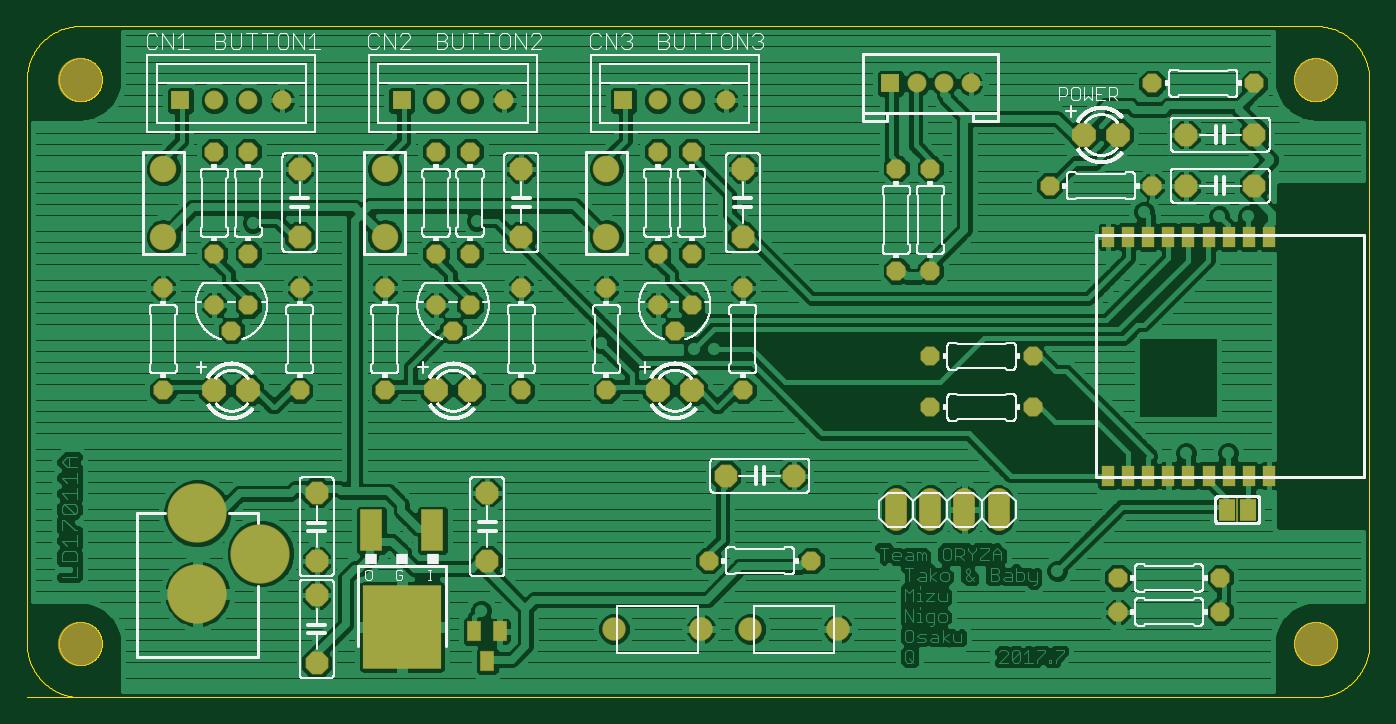
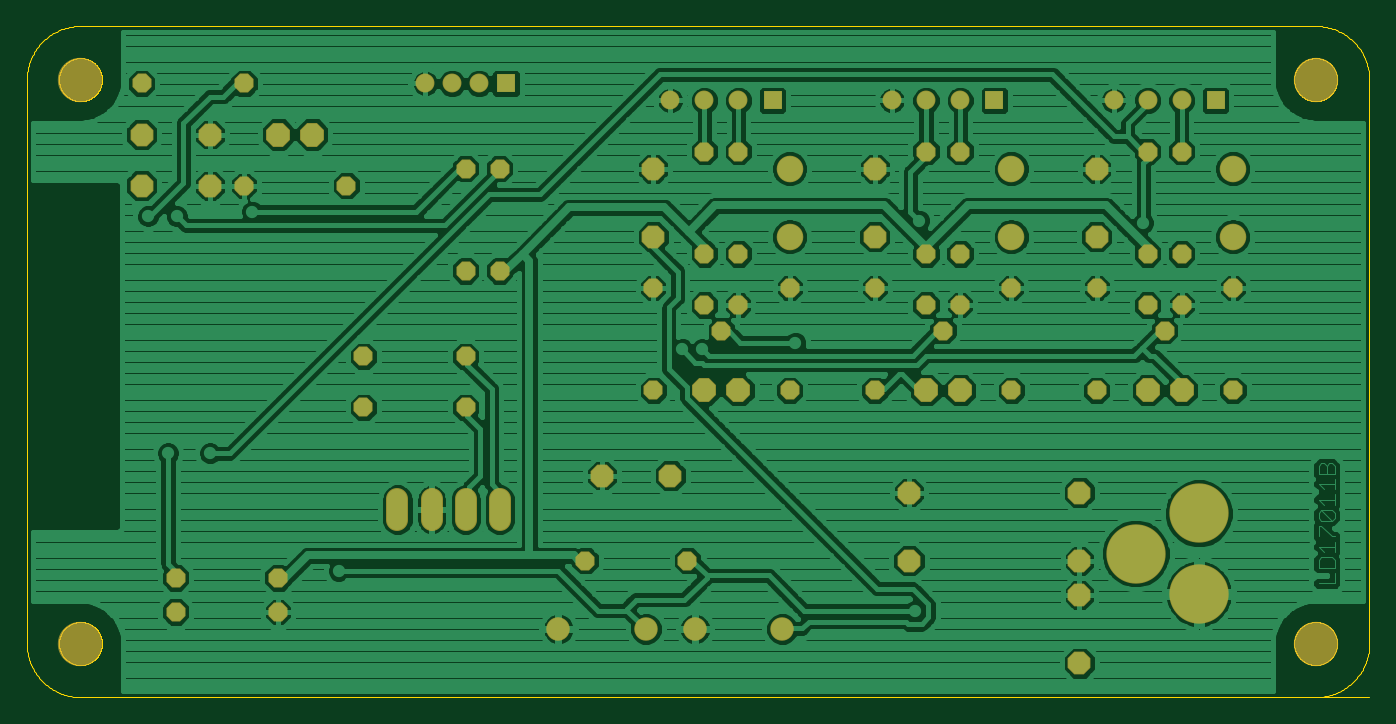
Circuit board: 7 layer files. Board 100.0 x 50.0 mm.
- bottom_copper: YosanoLoveButton.GBL (116853 bytes)
- bottom_mask: YosanoLoveButton.GBS (2817 bytes)
- outline: YosanoLoveButton.GKO (26914 bytes)
- top_copper: YosanoLoveButton.GTL (144226 bytes)
- top_silk: YosanoLoveButton.GTO (385535 bytes)
- paste: YosanoLoveButton.GTP (387 bytes)
- top_mask: YosanoLoveButton.GTS (3570 bytes)

=== bottom_copper: YosanoLoveButton.GBL (116853 bytes, source omitted) ===
=== bottom_mask: YosanoLoveButton.GBS ===
G75*
%MOIN*%
%OFA0B0*%
%FSLAX25Y25*%
%IPPOS*%
%LPD*%
%AMOC8*
5,1,8,0,0,1.08239X$1,22.5*
%
%ADD10OC8,0.06700*%
%ADD11R,0.05550X0.05550*%
%ADD12C,0.05550*%
%ADD13C,0.07800*%
%ADD14C,0.17400*%
%ADD15C,0.06400*%
%ADD16OC8,0.05600*%
%ADD17C,0.06896*%
%ADD18OC8,0.07000*%
%ADD19C,0.12998*%
D10*
X0135244Y0044156D03*
X0135244Y0064156D03*
X0135244Y0074156D03*
X0135244Y0094156D03*
X0185244Y0094156D03*
X0185244Y0074156D03*
X0255244Y0099156D03*
X0275244Y0099156D03*
X0260244Y0169156D03*
X0260244Y0189156D03*
X0195244Y0189156D03*
X0195244Y0169156D03*
X0130244Y0169156D03*
X0130244Y0189156D03*
X0390244Y0184156D03*
X0410244Y0184156D03*
X0410244Y0199156D03*
X0390244Y0199156D03*
D11*
X0303433Y0214156D03*
X0225244Y0209156D03*
X0160244Y0209156D03*
X0095244Y0209156D03*
D12*
X0105244Y0209156D03*
X0115244Y0209156D03*
X0125244Y0209156D03*
X0170244Y0209156D03*
X0180244Y0209156D03*
X0190244Y0209156D03*
X0235244Y0209156D03*
X0245244Y0209156D03*
X0255244Y0209156D03*
X0311307Y0214156D03*
X0319181Y0214156D03*
X0327055Y0214156D03*
D13*
X0220244Y0189156D03*
X0220244Y0169156D03*
X0155244Y0169156D03*
X0155244Y0189156D03*
X0090244Y0189156D03*
X0090244Y0169156D03*
D14*
X0100244Y0088093D03*
X0118748Y0076282D03*
X0100244Y0064471D03*
D15*
X0305244Y0086156D02*
X0305244Y0092156D01*
X0315244Y0092156D02*
X0315244Y0086156D01*
X0325244Y0086156D02*
X0325244Y0092156D01*
X0335244Y0092156D02*
X0335244Y0086156D01*
D16*
X0370244Y0069156D03*
X0370244Y0059156D03*
X0400244Y0059156D03*
X0400244Y0069156D03*
X0345244Y0119156D03*
X0345244Y0134156D03*
X0315244Y0134156D03*
X0315244Y0119156D03*
X0260244Y0124156D03*
X0240244Y0141656D03*
X0235244Y0149156D03*
X0245244Y0149156D03*
X0260244Y0154156D03*
X0245244Y0164156D03*
X0235244Y0164156D03*
X0220244Y0154156D03*
X0195244Y0154156D03*
X0180244Y0149156D03*
X0175244Y0141656D03*
X0170244Y0149156D03*
X0155244Y0154156D03*
X0170244Y0164156D03*
X0180244Y0164156D03*
X0130244Y0154156D03*
X0115244Y0149156D03*
X0110244Y0141656D03*
X0105244Y0149156D03*
X0090244Y0154156D03*
X0105244Y0164156D03*
X0115244Y0164156D03*
X0115244Y0194156D03*
X0105244Y0194156D03*
X0170244Y0194156D03*
X0180244Y0194156D03*
X0235244Y0194156D03*
X0245244Y0194156D03*
X0305244Y0189156D03*
X0315244Y0189156D03*
X0350244Y0184156D03*
X0380244Y0184156D03*
X0380244Y0214156D03*
X0410244Y0214156D03*
X0315244Y0159156D03*
X0305244Y0159156D03*
X0220244Y0124156D03*
X0195244Y0124156D03*
X0155244Y0124156D03*
X0130244Y0124156D03*
X0090244Y0124156D03*
X0250244Y0074156D03*
X0280244Y0074156D03*
D17*
X0288039Y0054156D03*
X0262449Y0054156D03*
X0248039Y0054156D03*
X0222449Y0054156D03*
D18*
X0235244Y0124156D03*
X0245244Y0124156D03*
X0180244Y0124156D03*
X0170244Y0124156D03*
X0115244Y0124156D03*
X0105244Y0124156D03*
X0360244Y0199156D03*
X0370244Y0199156D03*
D19*
X0065992Y0049904D03*
X0065992Y0215259D03*
X0428197Y0215259D03*
X0428197Y0049904D03*
M02*

=== outline: YosanoLoveButton.GKO (26914 bytes, source omitted) ===
=== top_copper: YosanoLoveButton.GTL (144226 bytes, source omitted) ===
=== top_silk: YosanoLoveButton.GTO (385535 bytes, source omitted) ===
=== paste: YosanoLoveButton.GTP ===
G75*
%MOIN*%
%OFA0B0*%
%FSLAX25Y25*%
%IPPOS*%
%LPD*%
%AMOC8*
5,1,8,0,0,1.08239X$1,22.5*
%
%ADD10R,0.04600X0.06300*%
%ADD11R,0.03937X0.05512*%
%ADD12R,0.22835X0.24409*%
%ADD13R,0.06299X0.11811*%
D10*
X0402244Y0089156D03*
X0408244Y0089156D03*
D11*
X0188984Y0053487D03*
X0181504Y0053487D03*
X0185244Y0044825D03*
D12*
X0160244Y0054786D03*
D13*
X0151268Y0083054D03*
X0169220Y0083054D03*
M02*

=== top_mask: YosanoLoveButton.GTS ===
G75*
%MOIN*%
%OFA0B0*%
%FSLAX25Y25*%
%IPPOS*%
%LPD*%
%AMOC8*
5,1,8,0,0,1.08239X$1,22.5*
%
%ADD10OC8,0.06700*%
%ADD11R,0.05550X0.05550*%
%ADD12C,0.05550*%
%ADD13C,0.07800*%
%ADD14C,0.17400*%
%ADD15C,0.06400*%
%ADD16OC8,0.05600*%
%ADD17R,0.05000X0.06700*%
%ADD18R,0.00600X0.07200*%
%ADD19C,0.06896*%
%ADD20R,0.03943X0.06246*%
%ADD21R,0.04337X0.05912*%
%ADD22OC8,0.07000*%
%ADD23C,0.12998*%
%ADD24R,0.23235X0.24809*%
%ADD25R,0.06699X0.12211*%
D10*
X0135244Y0044156D03*
X0135244Y0064156D03*
X0135244Y0074156D03*
X0135244Y0094156D03*
X0185244Y0094156D03*
X0185244Y0074156D03*
X0255244Y0099156D03*
X0275244Y0099156D03*
X0260244Y0169156D03*
X0260244Y0189156D03*
X0195244Y0189156D03*
X0195244Y0169156D03*
X0130244Y0169156D03*
X0130244Y0189156D03*
X0390244Y0184156D03*
X0410244Y0184156D03*
X0410244Y0199156D03*
X0390244Y0199156D03*
D11*
X0303433Y0214156D03*
X0225244Y0209156D03*
X0160244Y0209156D03*
X0095244Y0209156D03*
D12*
X0105244Y0209156D03*
X0115244Y0209156D03*
X0125244Y0209156D03*
X0170244Y0209156D03*
X0180244Y0209156D03*
X0190244Y0209156D03*
X0235244Y0209156D03*
X0245244Y0209156D03*
X0255244Y0209156D03*
X0311307Y0214156D03*
X0319181Y0214156D03*
X0327055Y0214156D03*
D13*
X0220244Y0189156D03*
X0220244Y0169156D03*
X0155244Y0169156D03*
X0155244Y0189156D03*
X0090244Y0189156D03*
X0090244Y0169156D03*
D14*
X0100244Y0088093D03*
X0118748Y0076282D03*
X0100244Y0064471D03*
D15*
X0305244Y0086156D02*
X0305244Y0092156D01*
X0315244Y0092156D02*
X0315244Y0086156D01*
X0325244Y0086156D02*
X0325244Y0092156D01*
X0335244Y0092156D02*
X0335244Y0086156D01*
D16*
X0370244Y0069156D03*
X0370244Y0059156D03*
X0400244Y0059156D03*
X0400244Y0069156D03*
X0345244Y0119156D03*
X0345244Y0134156D03*
X0315244Y0134156D03*
X0315244Y0119156D03*
X0260244Y0124156D03*
X0240244Y0141656D03*
X0235244Y0149156D03*
X0245244Y0149156D03*
X0260244Y0154156D03*
X0245244Y0164156D03*
X0235244Y0164156D03*
X0220244Y0154156D03*
X0195244Y0154156D03*
X0180244Y0149156D03*
X0175244Y0141656D03*
X0170244Y0149156D03*
X0155244Y0154156D03*
X0170244Y0164156D03*
X0180244Y0164156D03*
X0130244Y0154156D03*
X0115244Y0149156D03*
X0110244Y0141656D03*
X0105244Y0149156D03*
X0090244Y0154156D03*
X0105244Y0164156D03*
X0115244Y0164156D03*
X0115244Y0194156D03*
X0105244Y0194156D03*
X0170244Y0194156D03*
X0180244Y0194156D03*
X0235244Y0194156D03*
X0245244Y0194156D03*
X0305244Y0189156D03*
X0315244Y0189156D03*
X0350244Y0184156D03*
X0380244Y0184156D03*
X0380244Y0214156D03*
X0410244Y0214156D03*
X0315244Y0159156D03*
X0305244Y0159156D03*
X0220244Y0124156D03*
X0195244Y0124156D03*
X0155244Y0124156D03*
X0130244Y0124156D03*
X0090244Y0124156D03*
X0250244Y0074156D03*
X0280244Y0074156D03*
D17*
X0402244Y0089156D03*
X0408244Y0089156D03*
D18*
X0405244Y0089156D03*
D19*
X0288039Y0054156D03*
X0262449Y0054156D03*
X0248039Y0054156D03*
X0222449Y0054156D03*
D20*
X0367291Y0099146D03*
X0373197Y0099146D03*
X0379102Y0099146D03*
X0385008Y0099146D03*
X0390913Y0099146D03*
X0396819Y0099146D03*
X0402724Y0099146D03*
X0408630Y0099146D03*
X0414535Y0099146D03*
X0414535Y0169166D03*
X0408630Y0169166D03*
X0402724Y0169166D03*
X0396819Y0169166D03*
X0390913Y0169166D03*
X0385008Y0169166D03*
X0379102Y0169166D03*
X0373197Y0169166D03*
X0367291Y0169166D03*
D21*
X0188984Y0053487D03*
X0181504Y0053487D03*
X0185244Y0044825D03*
D22*
X0180244Y0124156D03*
X0170244Y0124156D03*
X0115244Y0124156D03*
X0105244Y0124156D03*
X0235244Y0124156D03*
X0245244Y0124156D03*
X0360244Y0199156D03*
X0370244Y0199156D03*
D23*
X0065992Y0049904D03*
X0065992Y0215259D03*
X0428197Y0215259D03*
X0428197Y0049904D03*
D24*
X0160244Y0054786D03*
D25*
X0151268Y0083054D03*
X0169220Y0083054D03*
M02*

